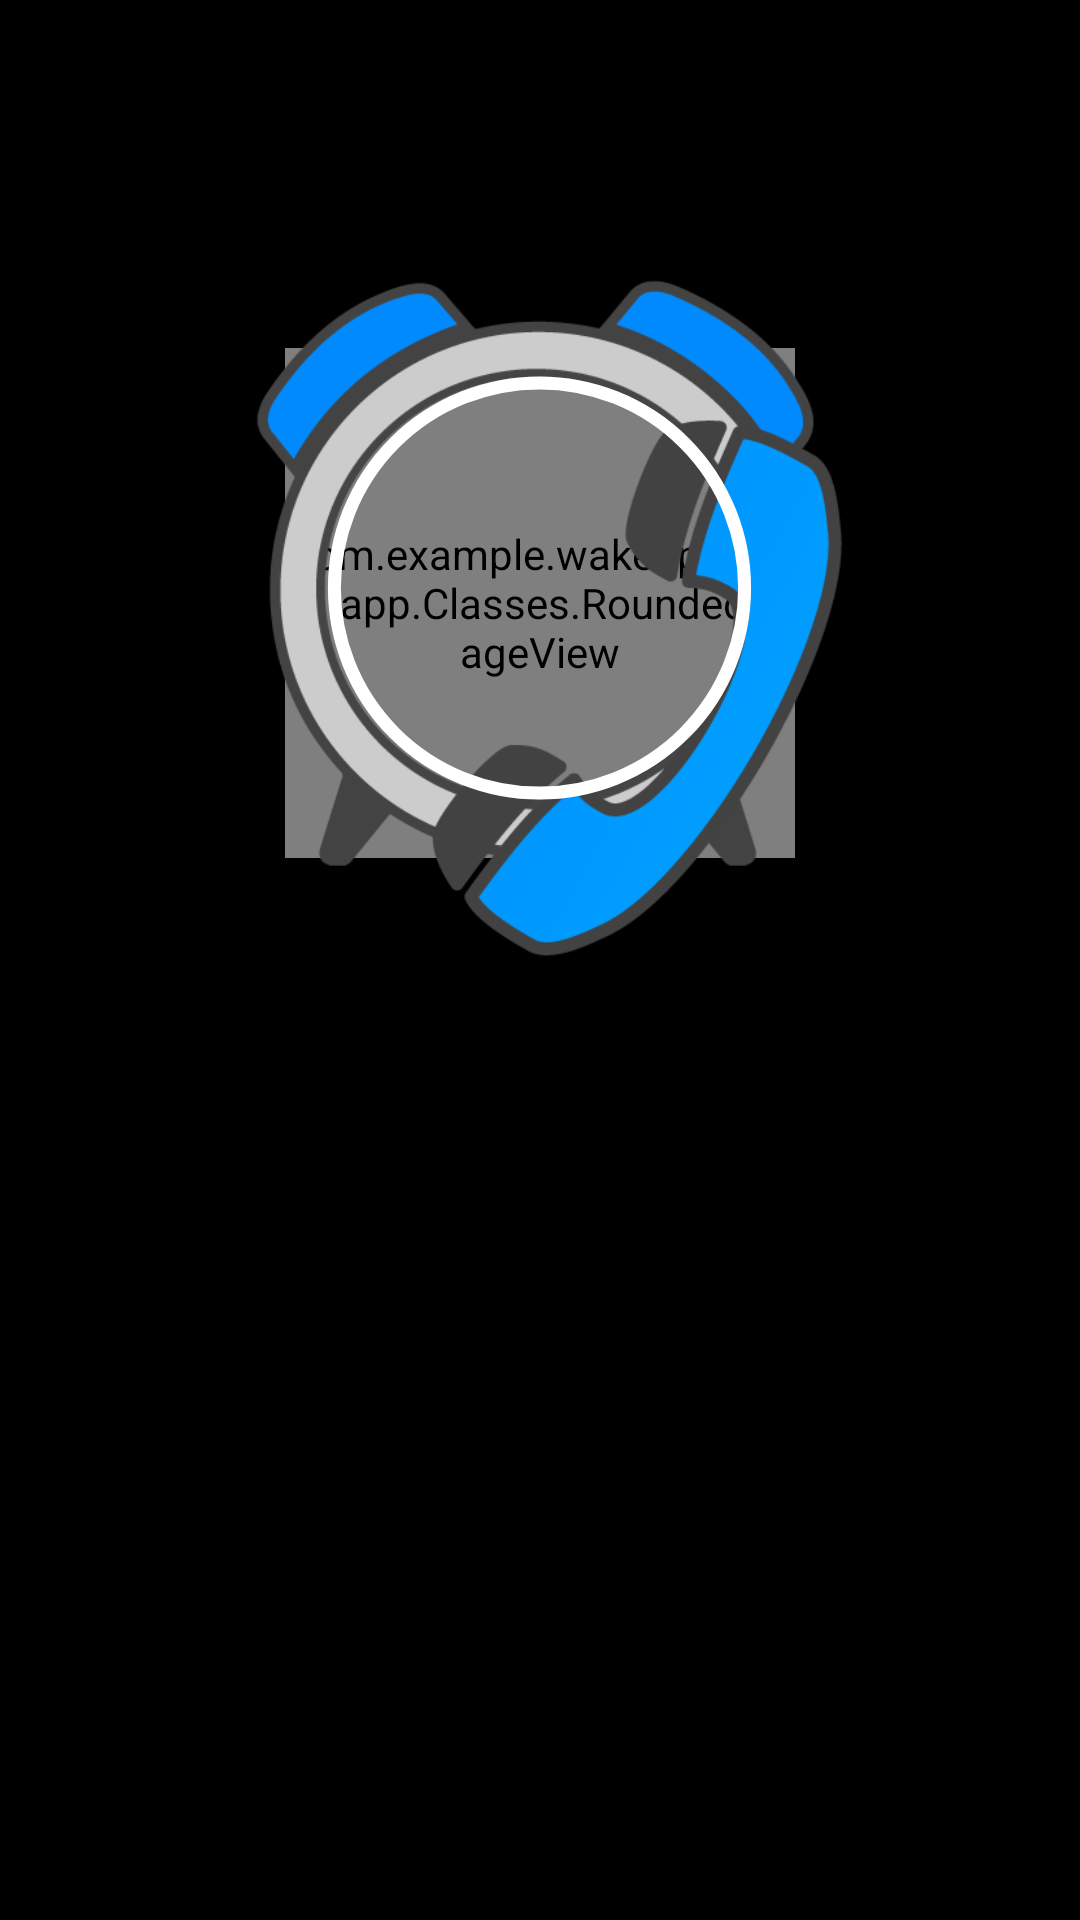

Here is an Android app screen rendered from its layout file. Give the layout XML and the strings, colors and styles it references.
<!-- AndroidManifest.xml: application theme AppTheme -->
<!-- res/layout/activity_receiving_call.xml -->
<RelativeLayout xmlns:android="http://schemas.android.com/apk/res/android"
    xmlns:tools="http://schemas.android.com/tools"
    android:layout_width="match_parent"
    android:layout_height="match_parent"
    android:paddingLeft="@dimen/activity_horizontal_margin"
    android:paddingRight="@dimen/activity_horizontal_margin"
    android:paddingTop="@dimen/activity_vertical_margin"
    android:paddingBottom="@dimen/activity_vertical_margin"
    tools:context="com.example.wakeappcallv1.app.Receiving_call"
    android:background="@android:color/black">


    <com.example.wakeappcallv1.app.Classes.RoundedImageView
        android:layout_width="170dp"
        android:layout_height="170dp"

        android:id="@+id/userimage"


        android:layout_marginTop="100dp"
        android:layout_centerHorizontal="true"
        android:src="@drawable/icona_del_utente"
        />
    <ImageView

        android:layout_width="wrap_content"
        android:layout_height="360dp"

        android:padding="0dp"

        android:id="@+id/imageView"
        android:layout_alignParentTop="true"
        android:layout_centerHorizontal="true"
        android:src="@drawable/img"
        />

    <SeekBar
        android:layout_below="@+id/imageView"
        android:id="@+id/myseek"
        android:layout_width="fill_parent"
        android:layout_height="wrap_content"
        android:clickable="false"
        android:max="100"
        android:progressDrawable="@android:color/transparent"
        android:thumb="@drawable/buttonseek"
        android:onClick="doTheClick"/>


</RelativeLayout>
<!-- resources referenced by this layout -->
<resources>
  <dimen name="activity_horizontal_margin">16dp</dimen>
  <dimen name="activity_vertical_margin">16dp</dimen>
  <!-- drawable img (drawable-mdpi) -->
  <?xml version="1.0" encoding="utf-8"?>
  <layer-list xmlns:android="http://schemas.android.com/apk/res/android" >
  
  
      <item android:drawable="@drawable/cornice_corretta"
          android:bottom="20dp"
          android:left="5dp"
          android:right="10dp"
          />
      <item android:drawable="@drawable/circle"/>
  
  
  </layer-list>
  <style name="AppTheme" parent="Theme.AppCompat.Light.DarkActionBar">
          
      </style>
  <!-- drawable cornice_corretta: png bitmap (drawable-xhdpi, 31600 bytes) -->
  <!-- drawable circle (drawable-mdpi) -->
  <shape xmlns:android="http://schemas.android.com/apk/res/android"
      android:innerRadius="0dp"
      android:shape="ring"
      android:thicknessRatio="4"
      android:useLevel="false"
  
      >
      <solid android:color="@android:color/transparent"
  
          />
  
      <stroke
          android:width="5dp"
  
          android:color="@android:color/white" />
  </shape>
</resources>
